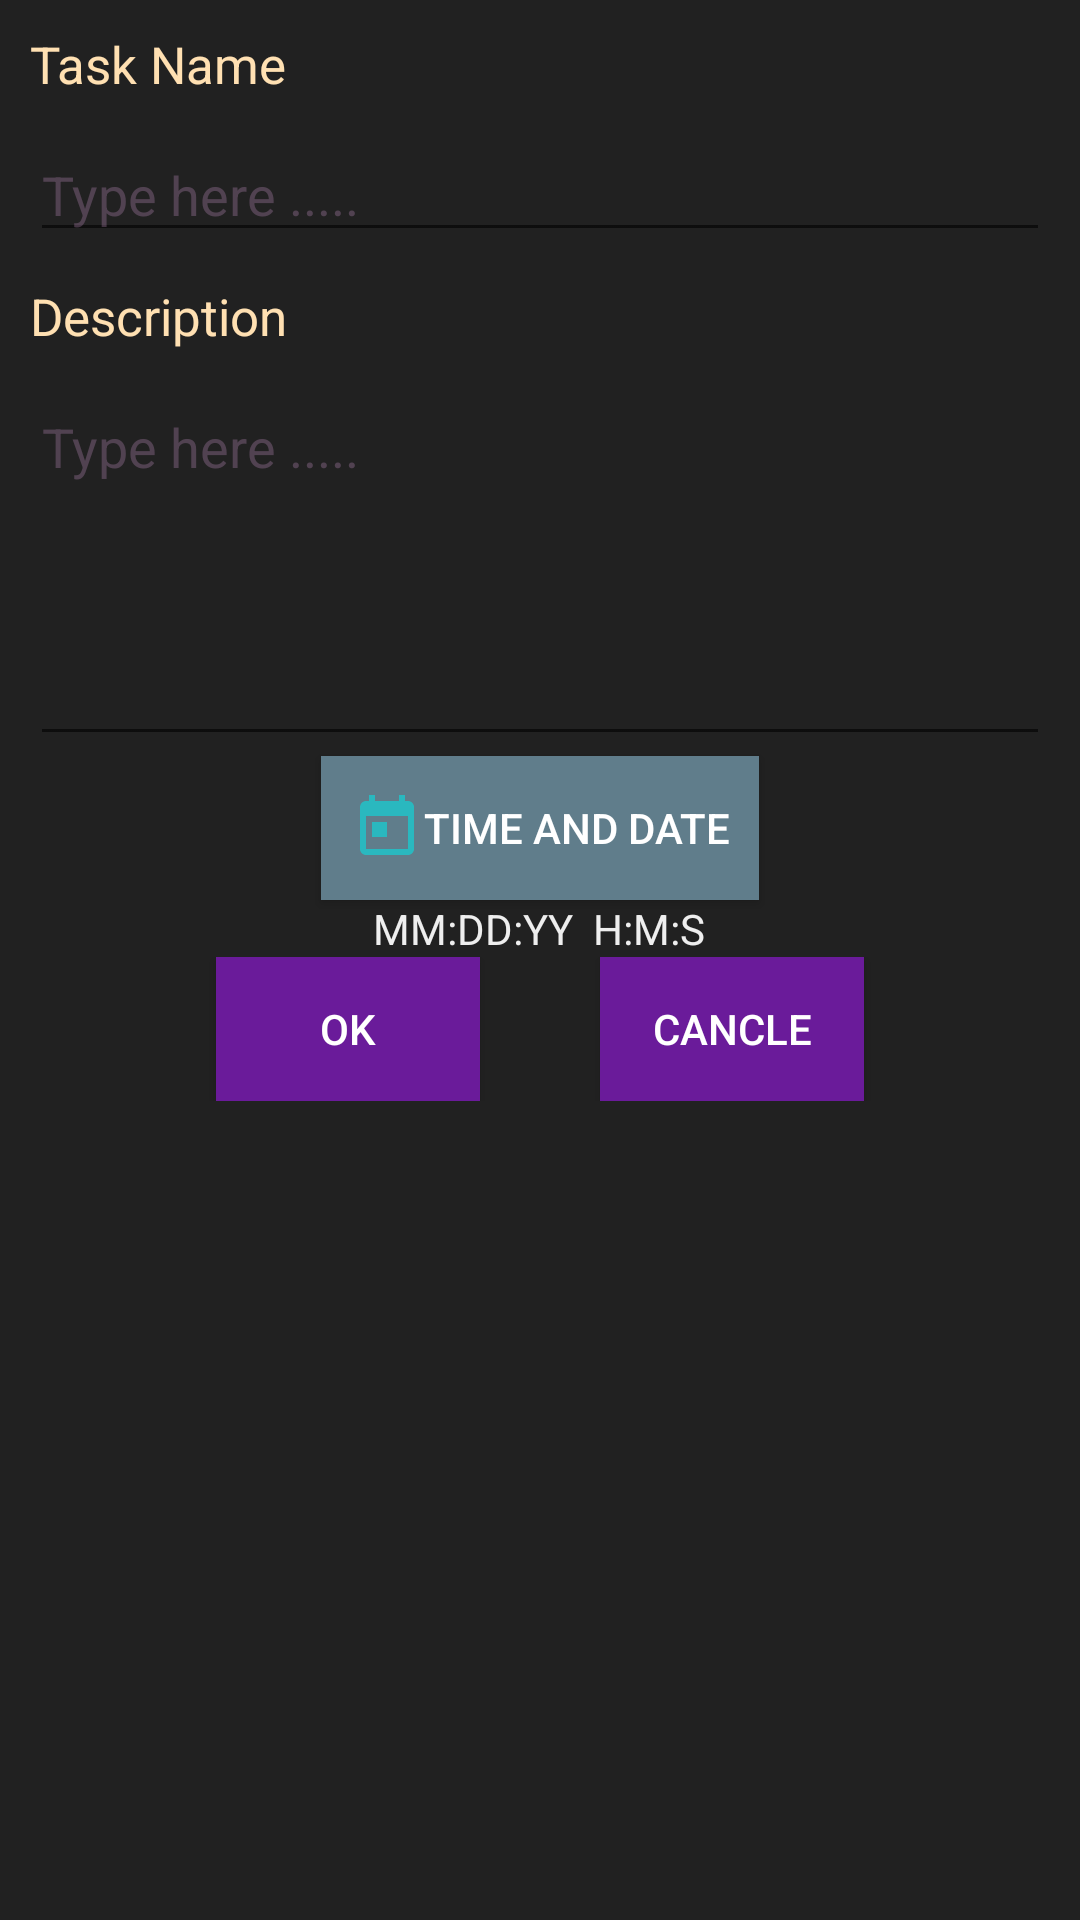

Reconstruct the res/layout file that produces this screen, plus the resources it refers to.
<!-- AndroidManifest.xml: fallback theme Theme.MaterialComponents.DayNight.NoActionBar -->
<!-- res/layout/activity_task__details.xml -->
<?xml version="1.0" encoding="utf-8"?>
<ScrollView xmlns:android="http://schemas.android.com/apk/res/android"
    xmlns:app="http://schemas.android.com/apk/res-auto"
    xmlns:tools="http://schemas.android.com/tools"
    android:layout_width="match_parent"
    android:layout_height="match_parent"
    android:background="#212121"
    android:orientation="vertical"
    android:padding="10dp"
    tools:context="TaskNotification.Task_Details">

<LinearLayout
    android:layout_width="match_parent"
    android:layout_height="match_parent"
    android:orientation="vertical">


    <TextView
        android:layout_width="wrap_content"
        android:layout_height="wrap_content"
        android:layout_marginBottom="10dp"
        android:text="@string/TaskName"
        android:textColor="#FFE0B2"
        android:textSize="17sp" />

    <EditText
        android:id="@+id/taskName"
        android:layout_width="match_parent"
        android:layout_height="wrap_content"
        android:layout_marginBottom="10dp"
        android:hint="@string/hintTaskName"
        android:textColorHint="#55b084b0"
        android:textColor="#BDBDBD" />


    <TextView
        android:layout_width="wrap_content"
        android:layout_height="wrap_content"
        android:layout_marginBottom="10dp"
        android:text="@string/Description"
        android:textColor="#FFE0B2"
        android:textSize="17sp" />

    <EditText
        android:id="@+id/description"
        android:layout_width="match_parent"
        android:layout_height="0dp"
        android:layout_weight="1"
        android:gravity="top"
        android:hint="@string/hintTaskName"
        android:textColorHint="#55b084b0"
        android:inputType="textMultiLine"
        android:lines="5"
        android:textColor="#BDBDBD" />


    <Button
        android:id="@+id/date"
        android:layout_width="wrap_content"
        android:layout_height="wrap_content"
        android:layout_gravity="center"
        android:background="#607D8B"
        android:drawableLeft="@drawable/ic_today_black_24dp"
        android:padding="10dp"
        android:text="@string/TimeDate"
        android:textColor="#FFFFFF" />


    <TextView
        android:id="@+id/show_Datetime"
        android:layout_width="wrap_content"
        android:layout_height="wrap_content"
        android:layout_gravity="center"
        android:text="MM:DD:YY  H:M:S"
        android:textColor="#EEEEEE" />


    <LinearLayout
        android:layout_width="match_parent"
        android:layout_height="0dp"
        android:layout_weight="1"
        android:gravity="center|bottom"
        android:orientation="horizontal">


        <Button
            android:id="@+id/ok"
            android:layout_width="wrap_content"
            android:layout_height="wrap_content"
            android:layout_marginRight="40dp"
            android:background="#6A1B9A"
            android:onClick="returnTaskDetails"
            android:text="@string/ok"
            android:textColor="#FFFFFF" />

        <Button
            android:id="@+id/cancel"
            android:layout_width="wrap_content"
            android:layout_height="wrap_content"
            android:background="#6A1B9A"
            android:onClick="returnBack"
            android:text="@string/Cancle"
            android:textColor="#FFFFFF" />

    </LinearLayout>
</LinearLayout>
</ScrollView>
<!-- resources referenced by this layout -->
<resources>
  <!-- drawable ic_today_black_24dp (drawable) -->
  <vector xmlns:android="http://schemas.android.com/apk/res/android"
          android:width="24dp"
          android:height="24dp"
          android:viewportWidth="24.0"
          android:viewportHeight="24.0">
      <path
          android:fillColor="#2ab8bf"
          android:pathData="M19,3h-1L18,1h-2v2L8,3L8,1L6,1v2L5,3c-1.11,0 -1.99,0.9 -1.99,2L3,19c0,1.1 0.89,2 2,2h14c1.1,0 2,-0.9 2,-2L21,5c0,-1.1 -0.9,-2 -2,-2zM19,19L5,19L5,8h14v11zM7,10h5v5L7,15z"/>
  </vector>
  <string name="Cancle">Cancle</string>
  <string name="Description">Description</string>
  <string name="TaskName">Task Name</string>
  <string name="TimeDate">TIME AND DATE</string>
  <string name="hintTaskName">Type here .....</string>
  <string name="ok">OK</string>
</resources>
